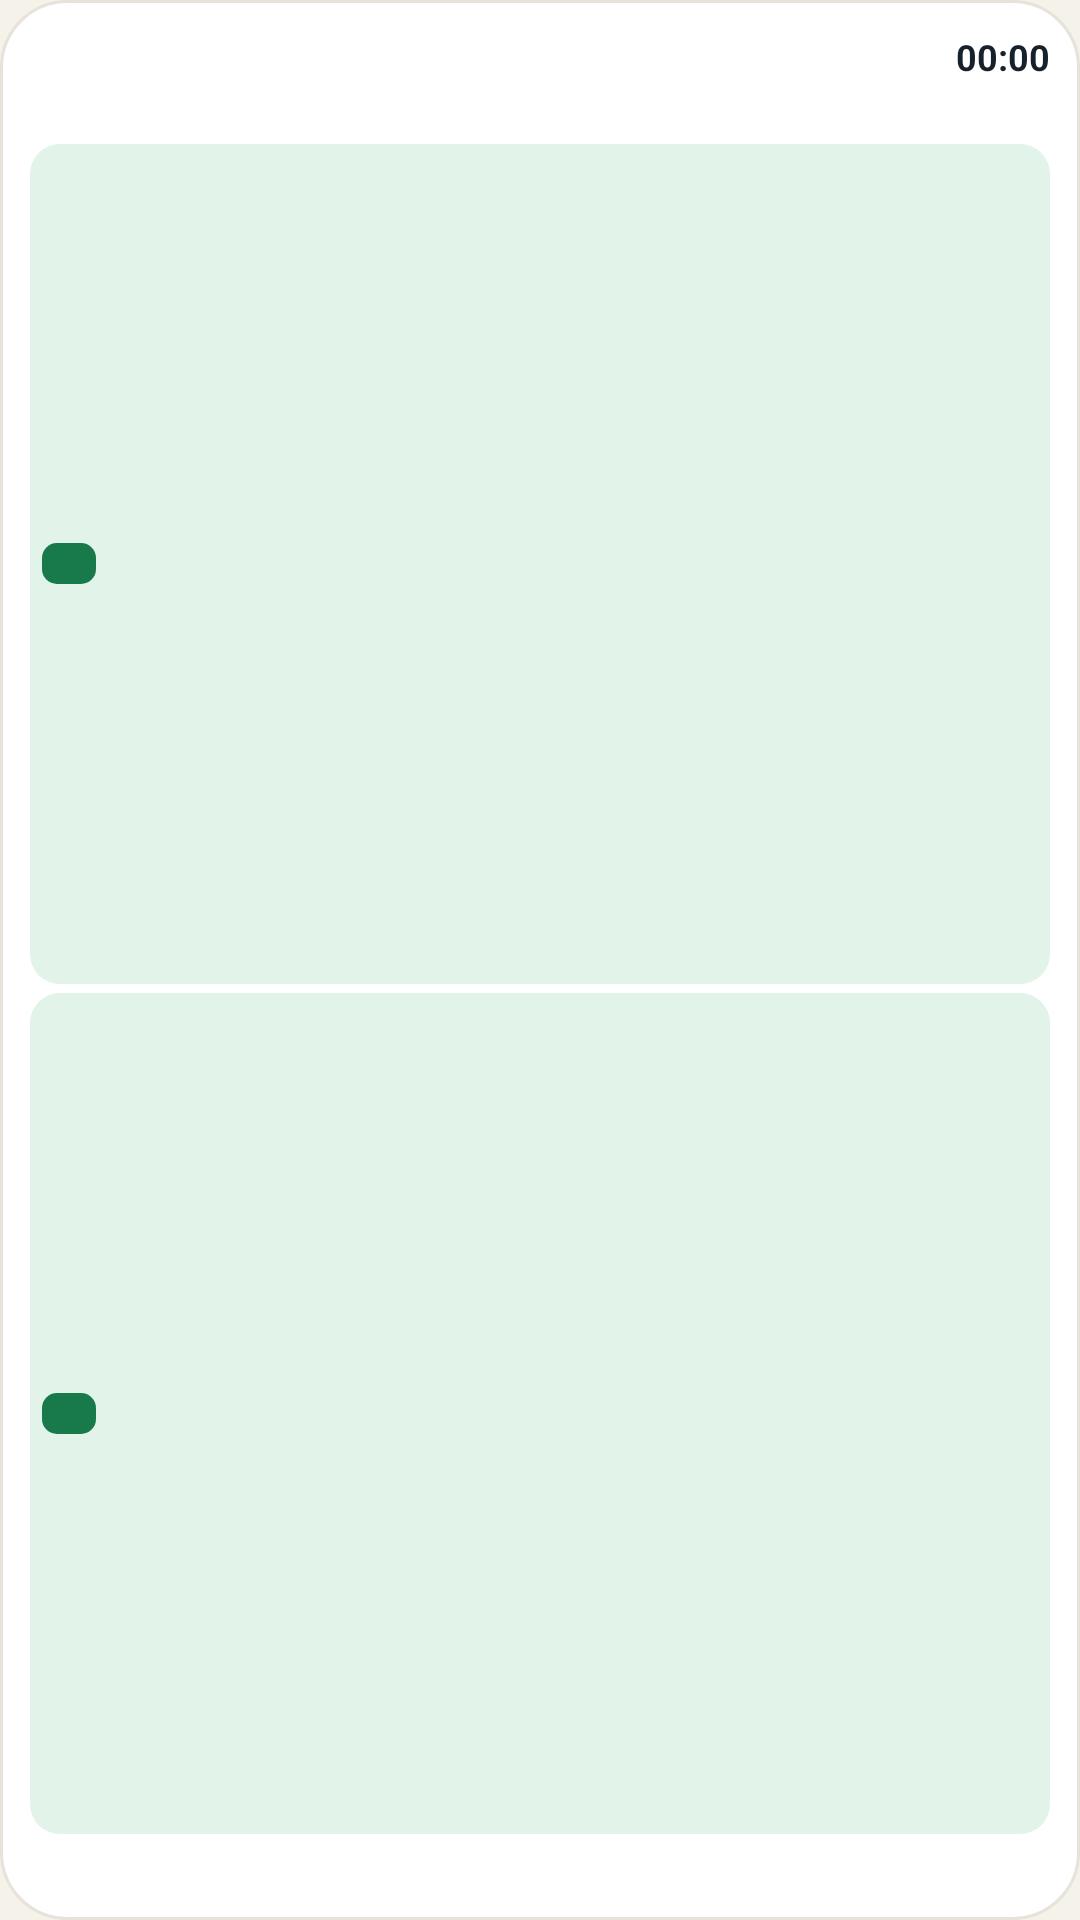

Here is an Android app screen rendered from its layout file. Give the layout XML and the strings, colors and styles it references.
<!-- AndroidManifest.xml: application theme AppTheme -->
<!-- res/layout/widget_tablo.xml -->
<?xml version="1.0" encoding="utf-8"?>
<LinearLayout xmlns:android="http://schemas.android.com/apk/res/android" android:id="@+id/root" android:layout_width="match_parent" android:layout_height="match_parent" android:orientation="vertical" android:background="@drawable/wg_bg" android:padding="10dp">
<LinearLayout android:layout_width="match_parent" android:layout_height="wrap_content" android:orientation="horizontal" android:gravity="center_vertical">
<TextView android:id="@+id/t_loc" android:layout_width="wrap_content" android:layout_height="wrap_content" android:textSize="13sp" android:textColor="#17212B" android:maxLines="1" android:textStyle="bold" />
<TextView android:id="@+id/t_date" android:layout_width="0dp" android:layout_height="wrap_content" android:layout_weight="1" android:textSize="11sp" android:textColor="#7A8592" android:maxLines="1" android:layout_marginStart="6dp" />
<TextView android:id="@+id/t_next" android:layout_width="wrap_content" android:layout_height="wrap_content" android:textSize="12sp" android:textColor="#17212B" android:maxLines="1" android:textStyle="bold" android:layout_marginEnd="4dp" />
<Chronometer android:id="@+id/ch_next" android:layout_width="wrap_content" android:layout_height="wrap_content" android:textSize="12sp" android:textStyle="bold" android:textColor="#17212B" />
</LinearLayout>
<LinearLayout android:layout_width="match_parent" android:layout_height="wrap_content" android:orientation="horizontal" android:layout_marginTop="3dp">
<TextView android:layout_width="22dp" android:layout_height="wrap_content" android:textSize="10sp" android:textColor="#17212B" android:maxLines="1" />
<TextView android:id="@+id/h0" android:layout_width="0dp" android:layout_height="wrap_content" android:layout_weight="1" android:textSize="10.5sp" android:textColor="#7A8592" android:maxLines="1" android:textStyle="bold" android:gravity="center" />
<TextView android:id="@+id/h1" android:layout_width="0dp" android:layout_height="wrap_content" android:layout_weight="1" android:textSize="10.5sp" android:textColor="#7A8592" android:maxLines="1" android:textStyle="bold" android:gravity="center" />
<TextView android:id="@+id/h2" android:layout_width="0dp" android:layout_height="wrap_content" android:layout_weight="1" android:textSize="10.5sp" android:textColor="#7A8592" android:maxLines="1" android:textStyle="bold" android:gravity="center" />
<TextView android:id="@+id/h3" android:layout_width="0dp" android:layout_height="wrap_content" android:layout_weight="1" android:textSize="10.5sp" android:textColor="#7A8592" android:maxLines="1" android:textStyle="bold" android:gravity="center" />
<TextView android:id="@+id/h4" android:layout_width="0dp" android:layout_height="wrap_content" android:layout_weight="1" android:textSize="10.5sp" android:textColor="#7A8592" android:maxLines="1" android:textStyle="bold" android:gravity="center" />
</LinearLayout>
<LinearLayout android:id="@+id/rowA" android:layout_width="match_parent" android:layout_height="0dp" android:orientation="horizontal" android:layout_weight="1" android:gravity="center_vertical" android:background="@drawable/row_fz" android:layout_marginTop="3dp" android:paddingStart="2dp" android:paddingEnd="2dp">
<TextView android:id="@+id/a_src" android:layout_width="18dp" android:layout_height="wrap_content" android:textSize="10sp" android:textColor="#FFFFFF" android:maxLines="1" android:textStyle="bold" android:gravity="center" android:background="@drawable/badge_fz" android:layout_marginStart="2dp" />
<TextView android:id="@+id/a0" android:layout_width="0dp" android:layout_height="wrap_content" android:layout_weight="1" android:textSize="16sp" android:textColor="#17212B" android:maxLines="1" android:textStyle="bold" android:gravity="center" />
<TextView android:id="@+id/a1" android:layout_width="0dp" android:layout_height="wrap_content" android:layout_weight="1" android:textSize="16sp" android:textColor="#17212B" android:maxLines="1" android:textStyle="bold" android:gravity="center" />
<TextView android:id="@+id/a2" android:layout_width="0dp" android:layout_height="wrap_content" android:layout_weight="1" android:textSize="16sp" android:textColor="#17212B" android:maxLines="1" android:textStyle="bold" android:gravity="center" />
<TextView android:id="@+id/a3" android:layout_width="0dp" android:layout_height="wrap_content" android:layout_weight="1" android:textSize="16sp" android:textColor="#17212B" android:maxLines="1" android:textStyle="bold" android:gravity="center" />
<TextView android:id="@+id/a4" android:layout_width="0dp" android:layout_height="wrap_content" android:layout_weight="1" android:textSize="16sp" android:textColor="#17212B" android:maxLines="1" android:textStyle="bold" android:gravity="center" />
</LinearLayout>
<LinearLayout android:id="@+id/rowB" android:layout_width="match_parent" android:layout_height="0dp" android:orientation="horizontal" android:layout_weight="1" android:gravity="center_vertical" android:background="@drawable/row_fz" android:layout_marginTop="3dp" android:paddingStart="2dp" android:paddingEnd="2dp">
<TextView android:id="@+id/b_src" android:layout_width="18dp" android:layout_height="wrap_content" android:textSize="10sp" android:textColor="#FFFFFF" android:maxLines="1" android:textStyle="bold" android:gravity="center" android:background="@drawable/badge_fz" android:layout_marginStart="2dp" />
<TextView android:id="@+id/b0" android:layout_width="0dp" android:layout_height="wrap_content" android:layout_weight="1" android:textSize="16sp" android:textColor="#17212B" android:maxLines="1" android:textStyle="bold" android:gravity="center" />
<TextView android:id="@+id/b1" android:layout_width="0dp" android:layout_height="wrap_content" android:layout_weight="1" android:textSize="16sp" android:textColor="#17212B" android:maxLines="1" android:textStyle="bold" android:gravity="center" />
<TextView android:id="@+id/b2" android:layout_width="0dp" android:layout_height="wrap_content" android:layout_weight="1" android:textSize="16sp" android:textColor="#17212B" android:maxLines="1" android:textStyle="bold" android:gravity="center" />
<TextView android:id="@+id/b3" android:layout_width="0dp" android:layout_height="wrap_content" android:layout_weight="1" android:textSize="16sp" android:textColor="#17212B" android:maxLines="1" android:textStyle="bold" android:gravity="center" />
<TextView android:id="@+id/b4" android:layout_width="0dp" android:layout_height="wrap_content" android:layout_weight="1" android:textSize="16sp" android:textColor="#17212B" android:maxLines="1" android:textStyle="bold" android:gravity="center" />
</LinearLayout>
<LinearLayout android:layout_width="match_parent" android:layout_height="wrap_content" android:orientation="horizontal" android:layout_marginTop="4dp" android:gravity="center_vertical">
<TextView android:id="@+id/t_teh" android:layout_width="0dp" android:layout_height="wrap_content" android:layout_weight="1" android:textSize="11sp" android:textColor="#17212B" android:maxLines="1" />
<TextView android:id="@+id/t_extra" android:layout_width="wrap_content" android:layout_height="wrap_content" android:textSize="11sp" android:textColor="#18794A" android:maxLines="1" android:textStyle="bold" />
</LinearLayout>
</LinearLayout>
<!-- resources referenced by this layout -->
<resources>
  <!-- drawable badge_fz (drawable) -->
  <?xml version="1.0" encoding="utf-8"?>
  <shape xmlns:android="http://schemas.android.com/apk/res/android" android:shape="rectangle">
      <solid android:color="#18794A" />
      <corners android:radius="5dp" />
  </shape>
  <!-- drawable row_fz (drawable) -->
  <?xml version="1.0" encoding="utf-8"?>
  <shape xmlns:android="http://schemas.android.com/apk/res/android" android:shape="rectangle">
      <solid android:color="#E2F3E9" />
      <corners android:radius="10dp" />
  </shape>
  <!-- drawable wg_bg (drawable) -->
  <?xml version="1.0" encoding="utf-8"?>
  <shape xmlns:android="http://schemas.android.com/apk/res/android" android:shape="rectangle">
      <solid android:color="#FFFFFF" />
      <corners android:radius="22dp" />
      <stroke android:width="1dp" android:color="#E7E3DA" />
  </shape>
  <style name="AppTheme" parent="@android:style/Theme.Material.Light.NoActionBar">
          <item name="android:statusBarColor">#0F2A3D</item>
          <item name="android:navigationBarColor">#0F2A3D</item>
          <item name="android:windowBackground">@color/bg</item>
          <item name="android:colorAccent">#18794A</item>
      </style>
  <color name="bg">#F5F2EA</color>
</resources>
